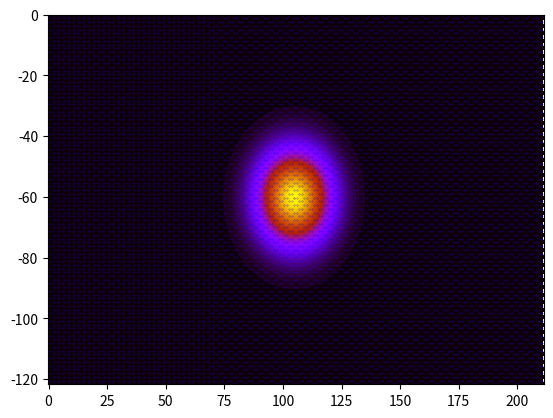

This figure's Python source:
"""
Module to create a 2-Dimensional Gaussian Wavepacket at t=0
"""
import numpy as np
import matplotlib.pyplot as plt

def Crystal(m=20, n=10):
    """
    ============================================================================
    Function to create a graphene crystal
    ============================================================================

    The crystal of graphene that is created here is the same as in Refs. 1 and 2.
    There are armchairs in the x direction and zig zags in the y direction. Each
    carbon atom has a unique label {n,m}, where n refers to the row number and
    m to the column number.

    The coordinates of each carbon atom are created in sets of columns, since
    there is an intrinsic regularity that can be exploited in vector form.

    In later calculations, we require a vector form of all the coordinates. This
    vector is arrange as a column vector composed of each column of carbon atoms.


    Inputs
    -----------
    m : integer
        Number of atoms along the x-direction

    n : integer
        Number of atoms along the y-direction

    Parameters
    -----------
    a : float
        Lattice size parameter of graphene

    Returns
    ----------
    X,
    Y,
    X_0,
    Y_0

    References
    ----------
    1.

    2.
    """

    assert type(n) is int, "Initial number of rows of carbon atoms must be an integer"
    assert type(m) is int, "Initial number of columns of carbon atoms must be an integer"

    #Bond length of C-C. Working in angstroms. This is consitently done throughout.
    a = 1.42

    #Defining changes in x and y between carbon atoms. The d_x here is the distance
    #between carbon atoms in the same column.
    d_x = a*0.5
    d_y = 0.5*a*np.sqrt(3)

    #Creating initial arrays for populating the x and y values of each carbon atom.
    X = np.zeros((m,n))
    Y = np.zeros((n,m))

    #Creating a list from 0 to n for each carbon atom in a column. This is reshaped
    #such that further operations can be performed.
    y_1 = np.arange(n)
    y_1 = y_1.reshape((n,1))

    #Each column of carbon atoms have the same y values and they are all equally
    #spaced in the chosen supercell. Populating each row with the carbon atom
    #number multiplied by the spacing between them.
    Y[:,0:m] = - d_y*y_1
    Y_T = Y.T
    Y = Y_T.reshape((n*m,1))

    #Creating a list from 0 to m for each carbon atom in a row. This is reshaped
    #such that further operations can be performed.
    x_1 = np.arange(m)
    x_1 = x_1.reshape((m,1))

    #The carbons in each column are not all the same, but in a zig zag.
    #To start, we define the middle down a column and then displace carbon atoms
    #either side of the middle.
    dx = np.zeros((1,n))
    dx[0,0:n:2] = d_x*0.5
    dx[0,1:n:2] = -d_x*0.5
    X[:,] = (d_x + a)*x_1
    X[0:m:2,:] = X[0:m:2,:] + dx
    X[1:m:2,:] = X[1:m:2,:] - dx

    #Then need to reshape to the required output form.
    X = X.reshape((n*m,1))

    #Defining initial position of wave packet.
    X_0 = X[int(n*m/2 - m/2)-1]
    Y_0 = Y[int(n*m/2 - m/2)-1]

    #need to write some unit tests for this ...

    return X, Y, X_0, Y_0

def Psi(s, kx, ky, m, n, pos):
    """
    ===========================================================================
    Creation of a 2D Gaussian wavepacket
    ===========================================================================

    Initial Gaussian wave packet distributed on the sites of each carbon atom.

    Inputs
    -----------
    s : float
        Width of Gaussian Wavepacket ... is it though?

    kx, ky : float
        wavenumbers along x and y directions

    m  : integer
        Number of atoms along x

    n  : integer
        Number of atoms along y

    Returns
    -----------
    Psi : ndarray (mxn,1), complex
        a matrix with the value of the wavefunction defined at each carbon atom

    """

    assert type(n) is int, "Initial number of rows of carbon atoms must be an integer"
    assert type(m) is int, "Initial number of columns of carbon atoms must be an integer"
    #also need to assert that the other numbers are real ...

    #calling Crystal function to import all of the positions of carbon atoms and
    #the initial wave packet position
    X, Y, X_0, Y_0 = pos

    #Defining and empty array of complex type for populating
    Psi = np.zeros((n*m,1),dtype=complex)

    #Calculating normalised wave packet
    Psi = (np.exp(-0.5*(((X - X_0)/s)**2 + ((Y - Y_0)/s)**2))*np.exp((kx*X + ky*Y)*1j))/np.sqrt(4*np.pi*s)

    return Psi

if __name__ == "__main__":
    pos = Crystal(100,100)
    Psi = Psi(14, 0.1, 0.1, 100, 100, pos)
    X,Y,X0,Y0 = pos
    pd = np.abs(Psi)**2
    plt.contourf(X.reshape((100,100)),Y.reshape((100,100)),pd.reshape((100,100)),100, cmap = 'gnuplot')
    plt.plot(X,Y,'bo',markersize = 0.2)
    plt.plot(X0,Y0,'ro',markersize = 0.2)
    plt.show()
